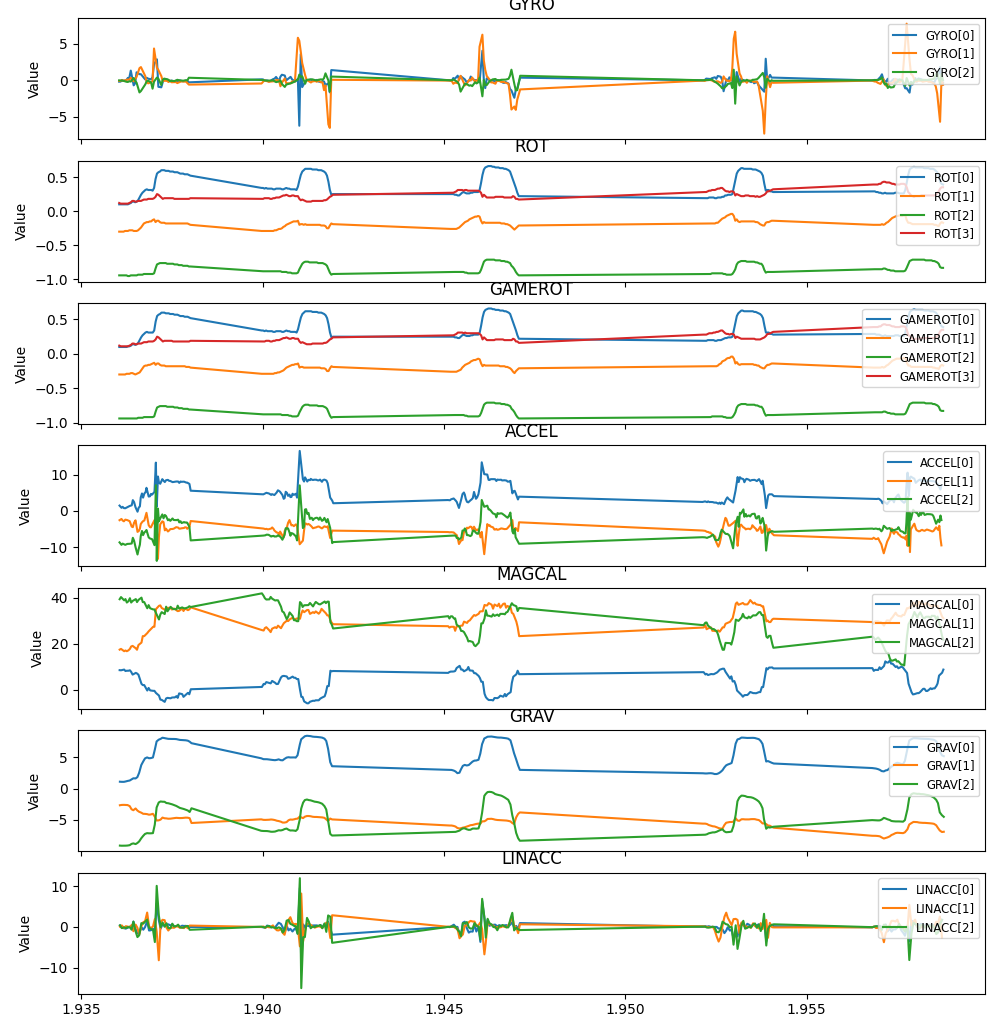

Values plotted in this chart, from the file beside it:
START
1936043, GYRO, -0.17, -0.07, 0.01
1936045, ROT, 0.10, -0.30, -0.94, 0.12
1936048, GAMEROT, 0.10, -0.30, -0.94, 0.12
1936054, ACCEL, 1.45, -2.57, -8.68
1936057, MAGCAL, 8.56, 17.50, 39.44
1936064, GRAV, 1.08, -2.66, -9.07
1936066, LINACC, 0.37, 0.08, 0.39
1936075, STAB, 1936077, ACCEL, 0.95, -2.50, -9.11
1936083, GYRO, -0.16, -0.07, -0.01
1936085, ROT, 0.10, -0.30, -0.94, 0.11
1936088, GAMEROT, 0.10, -0.30, -0.94, 0.11
1936095, MAGCAL, 8.50, 17.81, 40.38
1936108, ACCEL, 0.84, -2.23, -9.37
1936115, GRAV, 1.06, -2.61, -9.09
1936117, LINACC, -0.22, 0.38, -0.29
1936123, GYRO, 0.06, 0.04, -0.02
1936125, ROT, 0.10, -0.30, -0.94, 0.11
1936128, GAMEROT, 0.10, -0.30, -0.94, 0.11
1936134, STAB, 1936137, MAGCAL, 8.56, 17.81, 39.44
1936139, ACCEL, 1.11, -2.65, -9.02
1936163, GYRO, -0.07, -0.04, -0.05
1936165, ROT, 0.10, -0.30, -0.94, 0.11
1936168, GAMEROT, 0.10, -0.30, -0.94, 0.11
1936174, ACCEL, 0.76, -2.88, -9.18
1936176, GRAV, 1.06, -2.60, -9.09
1936178, LINACC, -0.30, -0.28, -0.09
1936182, MAGCAL, 8.81, 16.81, 38.94
1936187, STAB, 1936203, GYRO, 0.08, 0.13, -0.19
1936205, ROT, 0.10, -0.29, -0.94, 0.11
1936208, GAMEROT, 0.10, -0.30, -0.94, 0.11
1936213, ACCEL, 0.72, -2.42, -9.37
1936217, MAGCAL, 8.19, 17.12, 39.50
1936225, GRAV, 1.12, -2.61, -9.08
1936227, LINACC, -0.40, 0.19, -0.29
1936235, STAB, 1936237, ACCEL, 1.18, -2.54, -8.95
1936243, GYRO, 0.04, 0.07, -0.18
1936245, ROT, 0.10, -0.29, -0.94, 0.11
1936248, GAMEROT, 0.10, -0.29, -0.94, 0.11
1936255, MAGCAL, 8.31, 16.81, 38.00
1936266, ACCEL, 0.99, -2.54, -9.11
1936275, GRAV, 1.20, -2.63, -9.06
1936277, LINACC, -0.21, 0.10, -0.04
1936283, GYRO, 0.34, 0.13, -0.21
1936285, ROT, 0.10, -0.29, -0.95, 0.11
1936288, GAMEROT, 0.11, -0.29, -0.94, 0.11
1936294, STAB, 1936297, ACCEL, 1.45, -2.57, -8.80
1936299, MAGCAL, 8.31, 17.19, 38.56
1936323, GYRO, 0.34, 0.10, -0.11
1936325, ROT, 0.11, -0.28, -0.95, 0.12
1936328, GAMEROT, 0.11, -0.29, -0.94, 0.12
1936333, ACCEL, 1.34, -2.84, -9.07
1936335, GRAV, 1.27, -2.80, -9.00
1936337, LINACC, 0.07, -0.04, -0.07
1936340, MAGCAL, 8.50, 17.81, 39.88
1936346, STAB, 1936358, ACCEL, 1.18, -2.84, -9.48
1936364, GYRO, 1.35, 0.36, -0.15
1936366, ROT, 0.12, -0.28, -0.94, 0.13
1936369, GAMEROT, 0.12, -0.28, -0.94, 0.13
1936375, MAGCAL, 7.81, 18.87, 38.00
1936385, GRAV, 1.45, -3.30, -8.80
... 1,642 more rows
